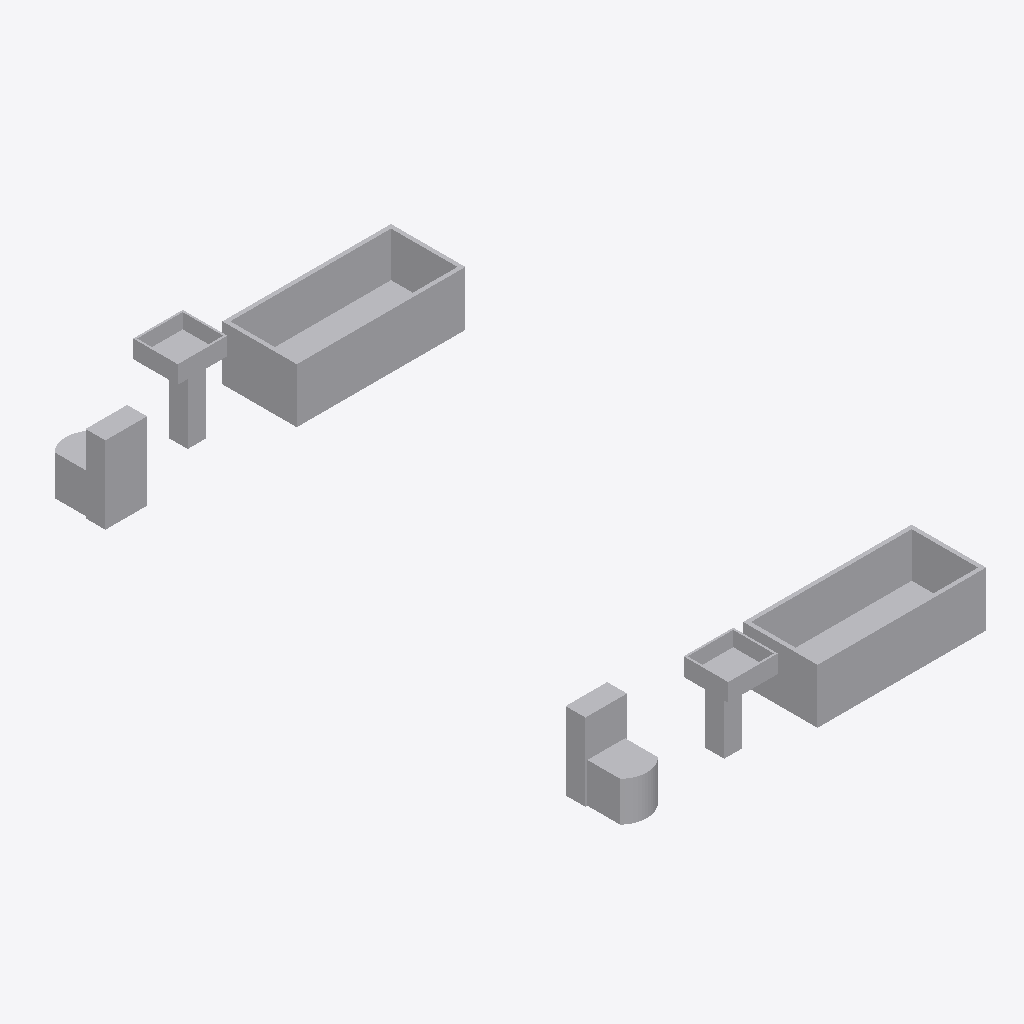
Isometric view of an IFC building model (IFC-SPF (STEP), schema IFC4, length unit millimetre), seen from the south-west, elements coloured by IFC class: 6 other elements (light grey).
Extent 3.6 m × 6.0 m × 0.8 m (x, y, z). Storeys (1): Ground at 0.00 m. Elements (6): 6 IfcSanitaryTerminal.

HEADER;
FILE_DESCRIPTION(('ViewDefinition [DesignTransferView]'),'2;1');
FILE_NAME('house.ifc','2026-11-14T00:06:33',(''),(''),'BimCraft','BimCraft','');
FILE_SCHEMA(('IFC4'));
ENDSEC;
DATA;
#18=IFCPROJECT('1aVlvVoVH4XvmJIBrjRasP',#5,'House',$,$,$,$,(#14),#10);
#20=IFCSITE('39djwEI353VRwpHdjE16Cd',#5,'House',$,$,#19,$,$,.ELEMENT.,$,$,$,$,$);
#22=IFCBUILDING('37zV_daCjAjR6UiGmvnTcN',#5,'House',$,$,#21,$,$,.ELEMENT.,$,$,$);
#26=IFCBUILDINGSTOREY('270lh1lSnFBuuZ6jWP5qZZ',#5,'Ground',$,$,#25,$,$,.ELEMENT.,0.0);
#440=IFCSANITARYTERMINAL('0lz_h7MMj6BvfnmCvwZRiV',#5,'Bath tub',$,'1700 × 550',#432,#439,$,.NOTDEFINED.);
#313=IFCSANITARYTERMINAL('2rh88lFF5DrRWxJIVJ7mVd',#5,'Bath tub',$,'1700 × 550',#305,#312,$,.NOTDEFINED.);
#104=IFCSANITARYTERMINAL('2JGd7cnBb3_xiwJo9BgZUe',#5,'Water closet',$,'380 × 400',#96,#103,$,.NOTDEFINED.);
#356=IFCSANITARYTERMINAL('14MzFHMj5BhBpACNUiHHLO',#5,'Water closet',$,'380 × 400',#348,#355,$,.NOTDEFINED.);
#398=IFCSANITARYTERMINAL('0YJ6YA8Tz728BqpZdDllbs',#5,'Lavatory',$,'500 × 850',#390,#397,$,.NOTDEFINED.);
#217=IFCSANITARYTERMINAL('2yZxO5gw98DxhUX1rtPOU2',#5,'Lavatory',$,'500 × 850',#209,#216,$,.NOTDEFINED.);
ENDSEC;
